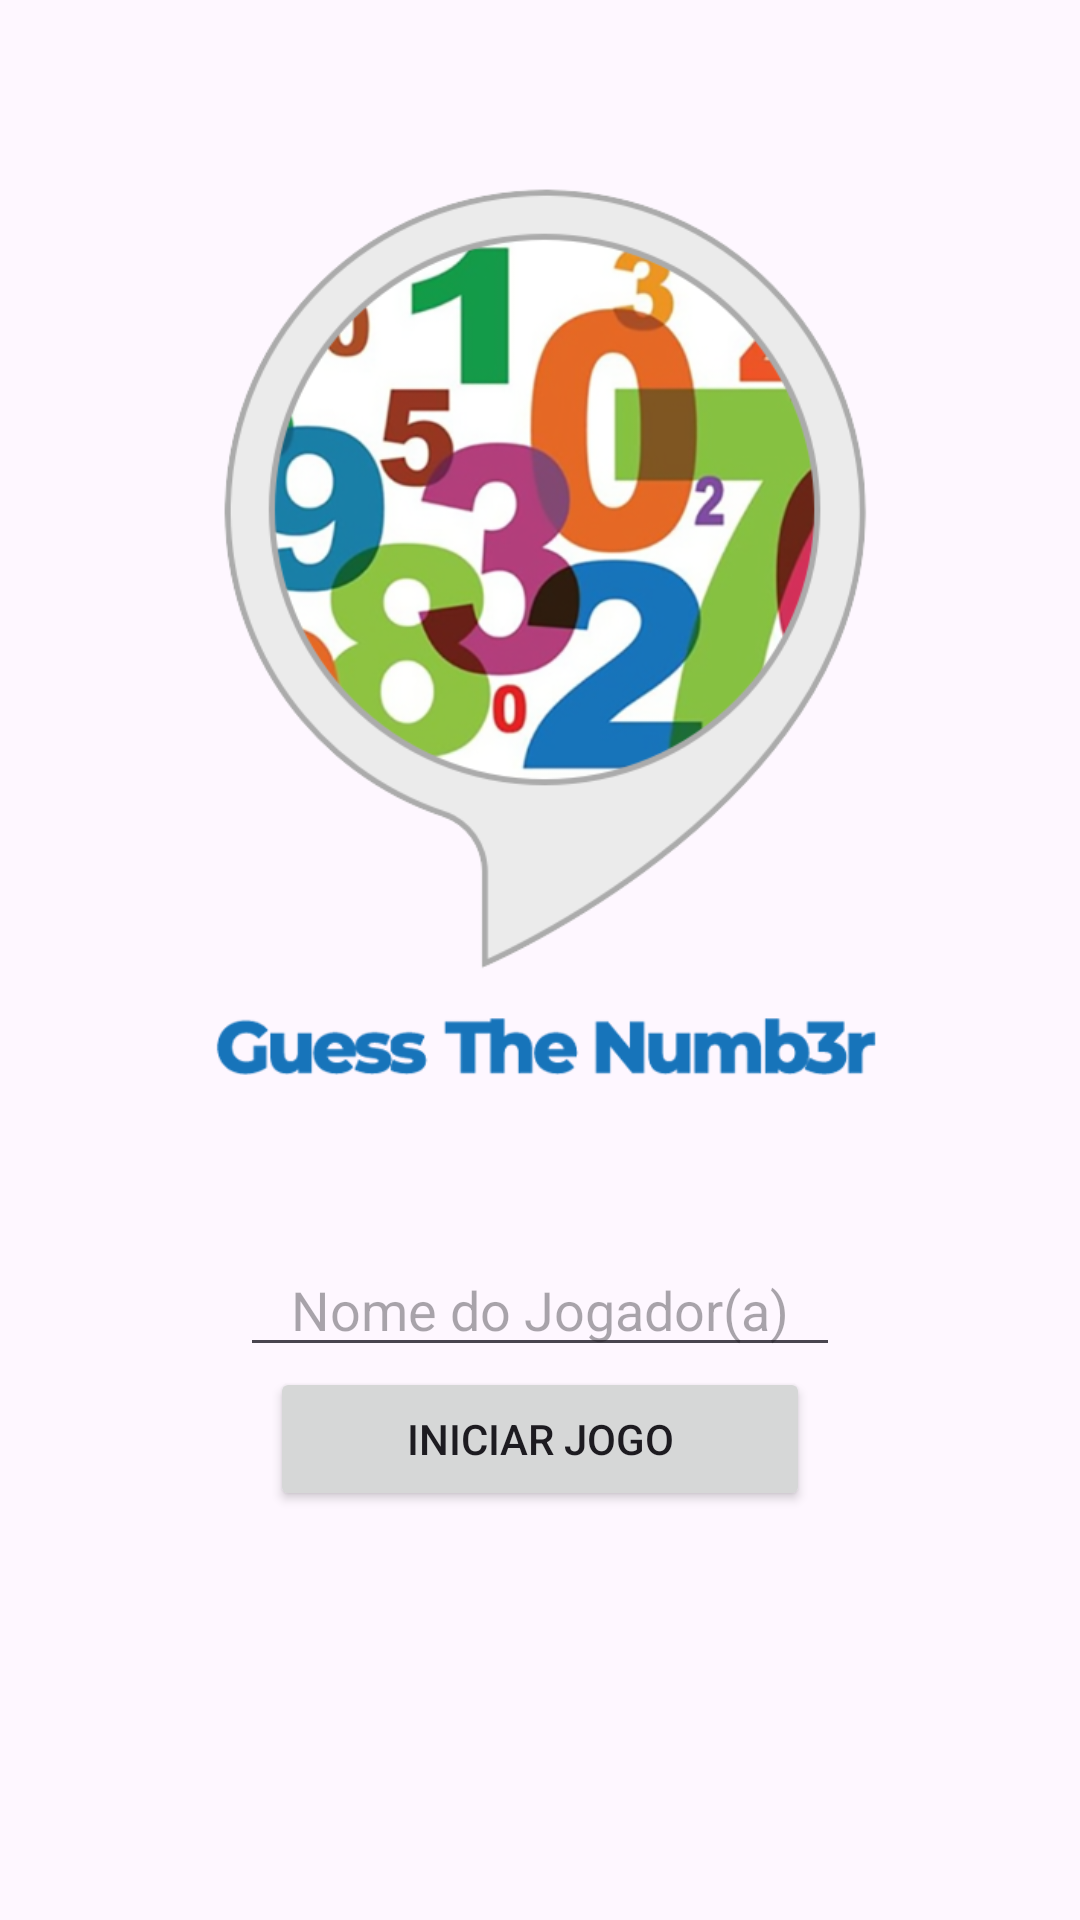

This screen was rendered from an Android layout file. Write that file and the resources it references.
<!-- AndroidManifest.xml: application theme Theme.GuessTheNumber2024 -->
<!-- res/layout/activity_main.xml -->
<?xml version="1.0" encoding="utf-8"?>
<LinearLayout xmlns:android="http://schemas.android.com/apk/res/android"
    xmlns:app="http://schemas.android.com/apk/res-auto"
    xmlns:tools="http://schemas.android.com/tools"
    android:layout_width="match_parent"
    android:layout_height="match_parent"
    android:orientation="vertical"
    tools:context=".MainActivity" >

    <ImageView
        android:id="@+id/imageView"
        android:layout_width="match_parent"
        android:layout_height="wrap_content"
        android:layout_marginHorizontal="50dp"
        android:layout_marginVertical="50dp"
        android:adjustViewBounds="true"
        app:srcCompat="@drawable/guessthenumber_logo" />

    <EditText
        android:id="@+id/editTextTextPersonName"
        android:layout_width="match_parent"
        android:layout_height="wrap_content"
        android:layout_marginHorizontal="80dp"
        android:ems="10"
        android:hint="Nome do Jogador(a)"
        android:inputType="text"
        android:textAlignment="center" />

    <Button
        android:id="@+id/btnStartGame"
        android:layout_width="match_parent"
        android:layout_height="wrap_content"
        android:layout_marginHorizontal="90dp"
        android:onClick="onClickBtnStartGame"
        android:text="Iniciar Jogo" />
</LinearLayout>
<!-- resources referenced by this layout -->
<resources>
  <!-- drawable guessthenumber_logo: png bitmap (drawable, 158383 bytes) -->
  <style name="Theme.GuessTheNumber2024" parent="Base.Theme.GuessTheNumber2024" />
  <style name="Base.Theme.GuessTheNumber2024" parent="Theme.Material3.DayNight.NoActionBar">
          
          
      </style>
</resources>
